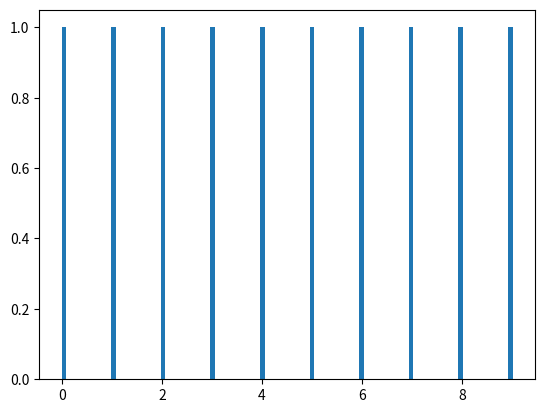

This chart was generated by the following Python code:
import numpy as np
import matplotlib.pyplot as plt

A = np.arange(1, 100)
print(A)

A = np.arange(1, 100,3)
print(A)

print(range(10))


print(list(range(10)))

A=np.random.permutation(np.arange(10))
print(A)

print(np.random.randint(20,100))

print(plt.hist(A,bins=100))

D = np.arange(100).reshape(4,25)
print(D)
(print(D.shape ))